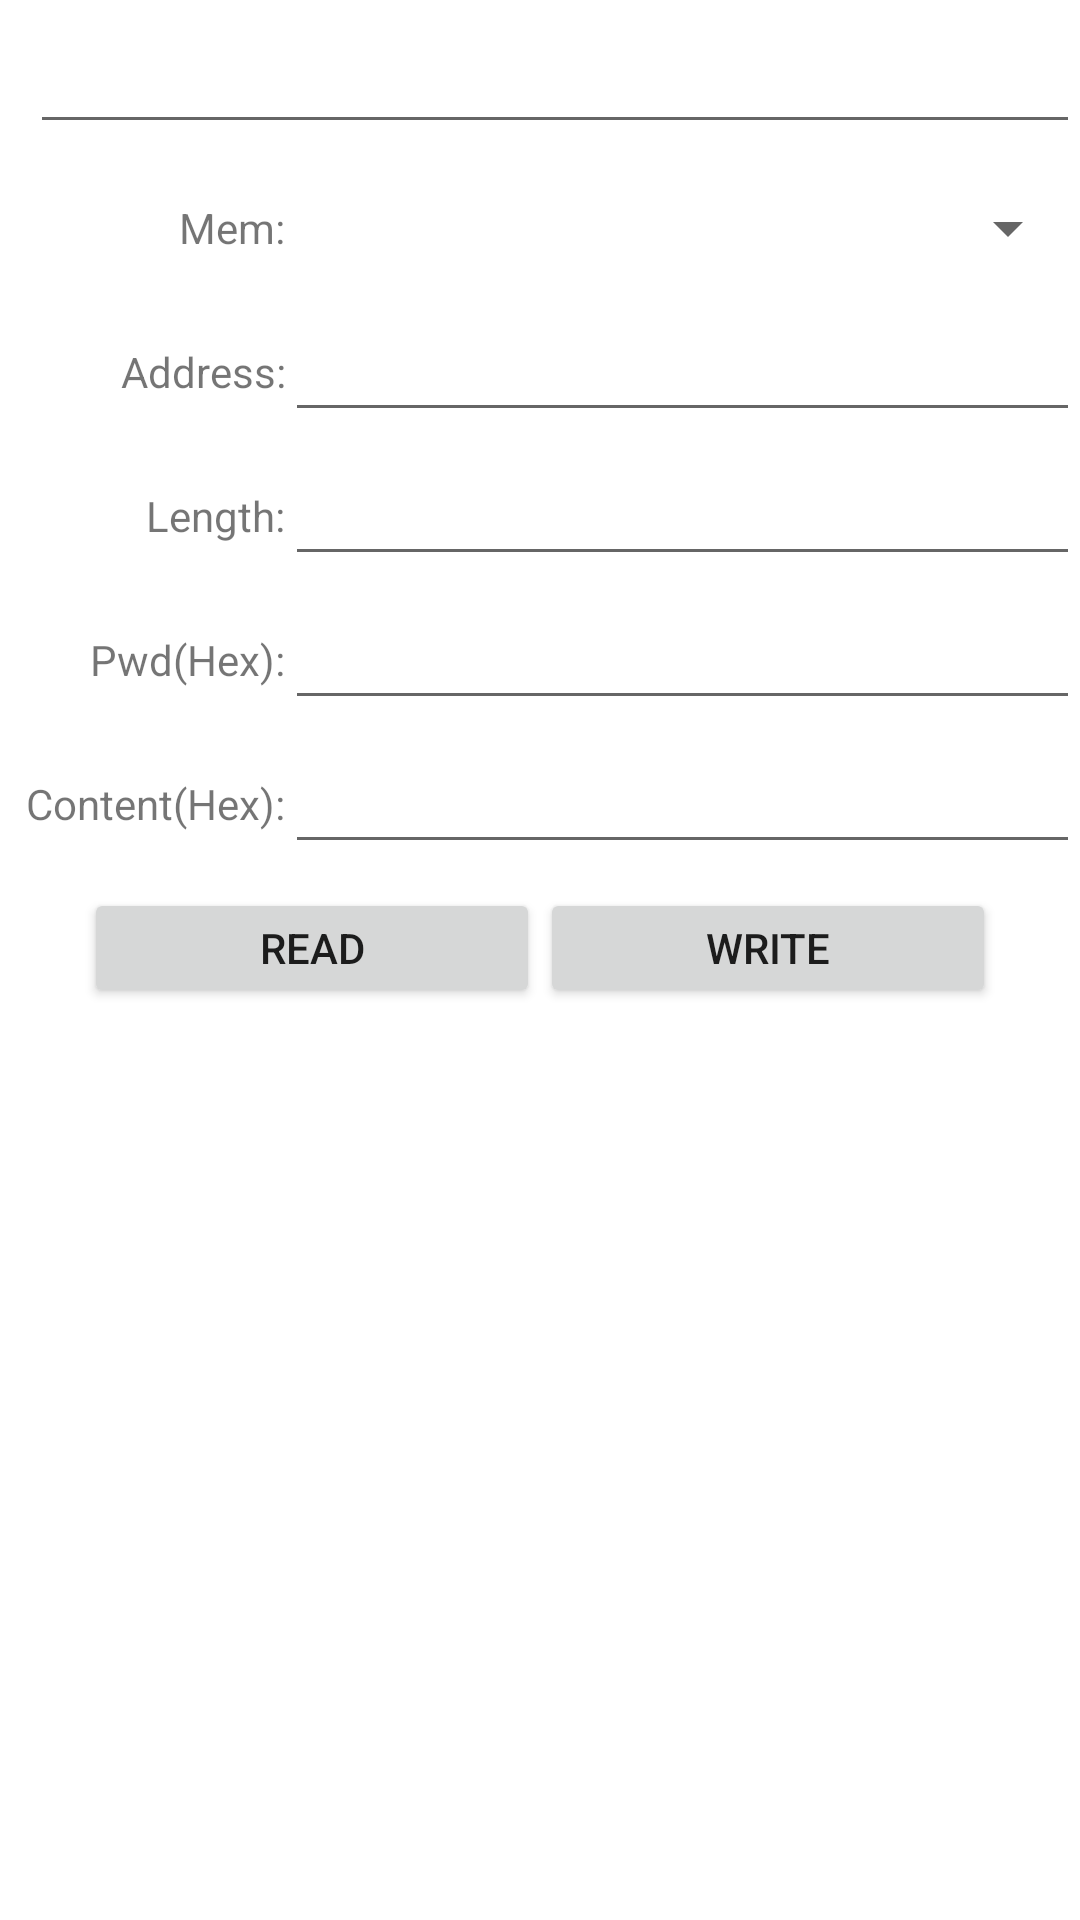

Android layout source for this screen:
<!-- AndroidManifest.xml: application theme Theme.Uhfreader816ubt -->
<!-- res/layout/activity_readw.xml -->
<LinearLayout xmlns:android="http://schemas.android.com/apk/res/android"
    android:layout_width="match_parent"
    android:layout_height="match_parent"
    android:orientation="vertical" >

    <LinearLayout
        android:layout_width="match_parent"
        android:layout_height="wrap_content"
        android:layout_marginTop="8dp"
        android:orientation="horizontal" >

        <EditText
            android:id="@+id/epc0"
            android:layout_width="match_parent"
            android:layout_height="@dimen/rm_6c_et_height"
            android:layout_marginLeft="10dp"
            android:layout_weight="1"
            android:editable="false"
            android:focusable="false" />
        
    </LinearLayout>

    <TableLayout
        android:layout_width="fill_parent"
        android:layout_height="wrap_content"
        android:layout_gravity="center_horizontal" >

        <TableRow
            android:layout_width="match_parent"
            android:layout_height="wrap_content"
            android:layout_marginTop="8dp" >

            <TextView
                android:layout_width="60dp"
                android:layout_height="wrap_content"
                android:layout_gravity="center_vertical"
                android:layout_weight="1"
                android:gravity="right"
                android:text="Mem:" />

            <Spinner
                android:id="@+id/mem_spinner"
                android:layout_width="230dp"
                android:layout_height="@dimen/rm_6c_et_height"
                android:layout_weight="4"
                android:gravity="left" />
        </TableRow>

        <TableRow
            android:layout_width="match_parent"
            android:layout_height="wrap_content"
            android:layout_marginTop="8dp" >

            <TextView
                android:layout_width="match_parent"
                android:layout_height="wrap_content"
                android:layout_gravity="center_vertical"
                android:layout_weight="1"
                android:gravity="right"
                android:text="Address:" />

            <EditText
                android:id="@+id/et_wordptr"
                android:layout_width="match_parent"
                android:layout_height="@dimen/rm_6c_et_height"
                android:layout_weight="4"

                android:gravity="left" />
        </TableRow>

        <TableRow
            android:layout_width="match_parent"
            android:layout_height="wrap_content"
            android:layout_marginTop="8dp" >

            <TextView
                android:layout_width="match_parent"
                android:layout_height="wrap_content"
                android:layout_gravity="center_vertical"
                android:layout_weight="1"
                android:gravity="right"
                android:text="Length:" />

            <EditText
                android:id="@+id/et_length"
                android:layout_width="match_parent"
                android:layout_height="@dimen/rm_6c_et_height"
                android:layout_weight="4"

                android:gravity="left" />
        </TableRow>

        <TableRow
            android:layout_width="match_parent"
            android:layout_height="wrap_content"
            android:layout_marginTop="8dp" >

            <TextView
                android:layout_width="match_parent"
                android:layout_height="wrap_content"
                android:layout_gravity="center_vertical"
                android:layout_weight="1"
                android:gravity="right"
                android:text="Pwd(Hex):" />

            <EditText
                android:id="@+id/et_pwd"
                android:layout_width="match_parent"
                android:layout_height="@dimen/rm_6c_et_height"
                android:layout_weight="4"

                android:gravity="left" />
        </TableRow>

        <TableRow
            android:layout_width="match_parent"
            android:layout_height="wrap_content"
            android:layout_marginTop="8dp" >

            <TextView
                android:layout_width="match_parent"
                android:layout_height="wrap_content"
                android:layout_gravity="center_vertical"
                android:layout_weight="1"
                android:gravity="right"
                android:text="Content(Hex):" />

            <EditText
                android:id="@+id/et_content_6c"
                android:layout_width="match_parent"
                android:layout_height="@dimen/rm_6c_et_height"
                android:layout_weight="4"

                android:gravity="left" />

        </TableRow>
    </TableLayout>

    <TableLayout
        android:layout_width="@dimen/list_width"
        android:layout_height="wrap_content"
        android:layout_gravity="center_horizontal" >

        <TableRow
            android:layout_width="match_parent"
            android:layout_height="wrap_content"
            android:layout_marginTop="8dp" >

            <Button
                android:id="@+id/button_read_6c"
                android:layout_width="@dimen/button_width"
                android:layout_height="@dimen/button_height"
                android:layout_gravity="center_horizontal"
                android:layout_weight="1"
                android:text="Read" />

            <Button
                android:id="@+id/button_write_6c"
                android:layout_width="@dimen/button_width"
                android:layout_height="@dimen/button_height"
                android:layout_gravity="center_horizontal"
                android:layout_weight="1"
                android:text="Write" />
        </TableRow>
    </TableLayout>

</LinearLayout>
<!-- resources referenced by this layout -->
<resources>
  <dimen name="button_height">40dp</dimen>
  <dimen name="button_width">80dp</dimen>
  <dimen name="list_width">304dp</dimen>
  <dimen name="rm_6c_et_height">40dp</dimen>
  <style name="Theme.Uhfreader816ubt" parent="Theme.MaterialComponents.DayNight.DarkActionBar">
          
          <item name="colorPrimary">@color/purple_500</item>
          <item name="colorPrimaryVariant">@color/purple_700</item>
          <item name="colorOnPrimary">@color/white</item>
          
          <item name="colorSecondary">@color/teal_200</item>
          <item name="colorSecondaryVariant">@color/teal_700</item>
          <item name="colorOnSecondary">@color/black</item>
          
          <item name="android:statusBarColor" tools:targetApi="l">?attr/colorPrimaryVariant</item>
          
      </style>
  <!-- not gathered from this repository: default colours our renderer supplied (Android Studio template values) -->
  <color name="purple_500">#FF6200EE</color>
  <color name="purple_700">#FF3700B3</color>
  <color name="teal_200">#FF03DAC5</color>
  <color name="teal_700">#FF018786</color>
  <color name="black">#FF000000</color>
  <color name="white">#FFFFFFFF</color>
</resources>
